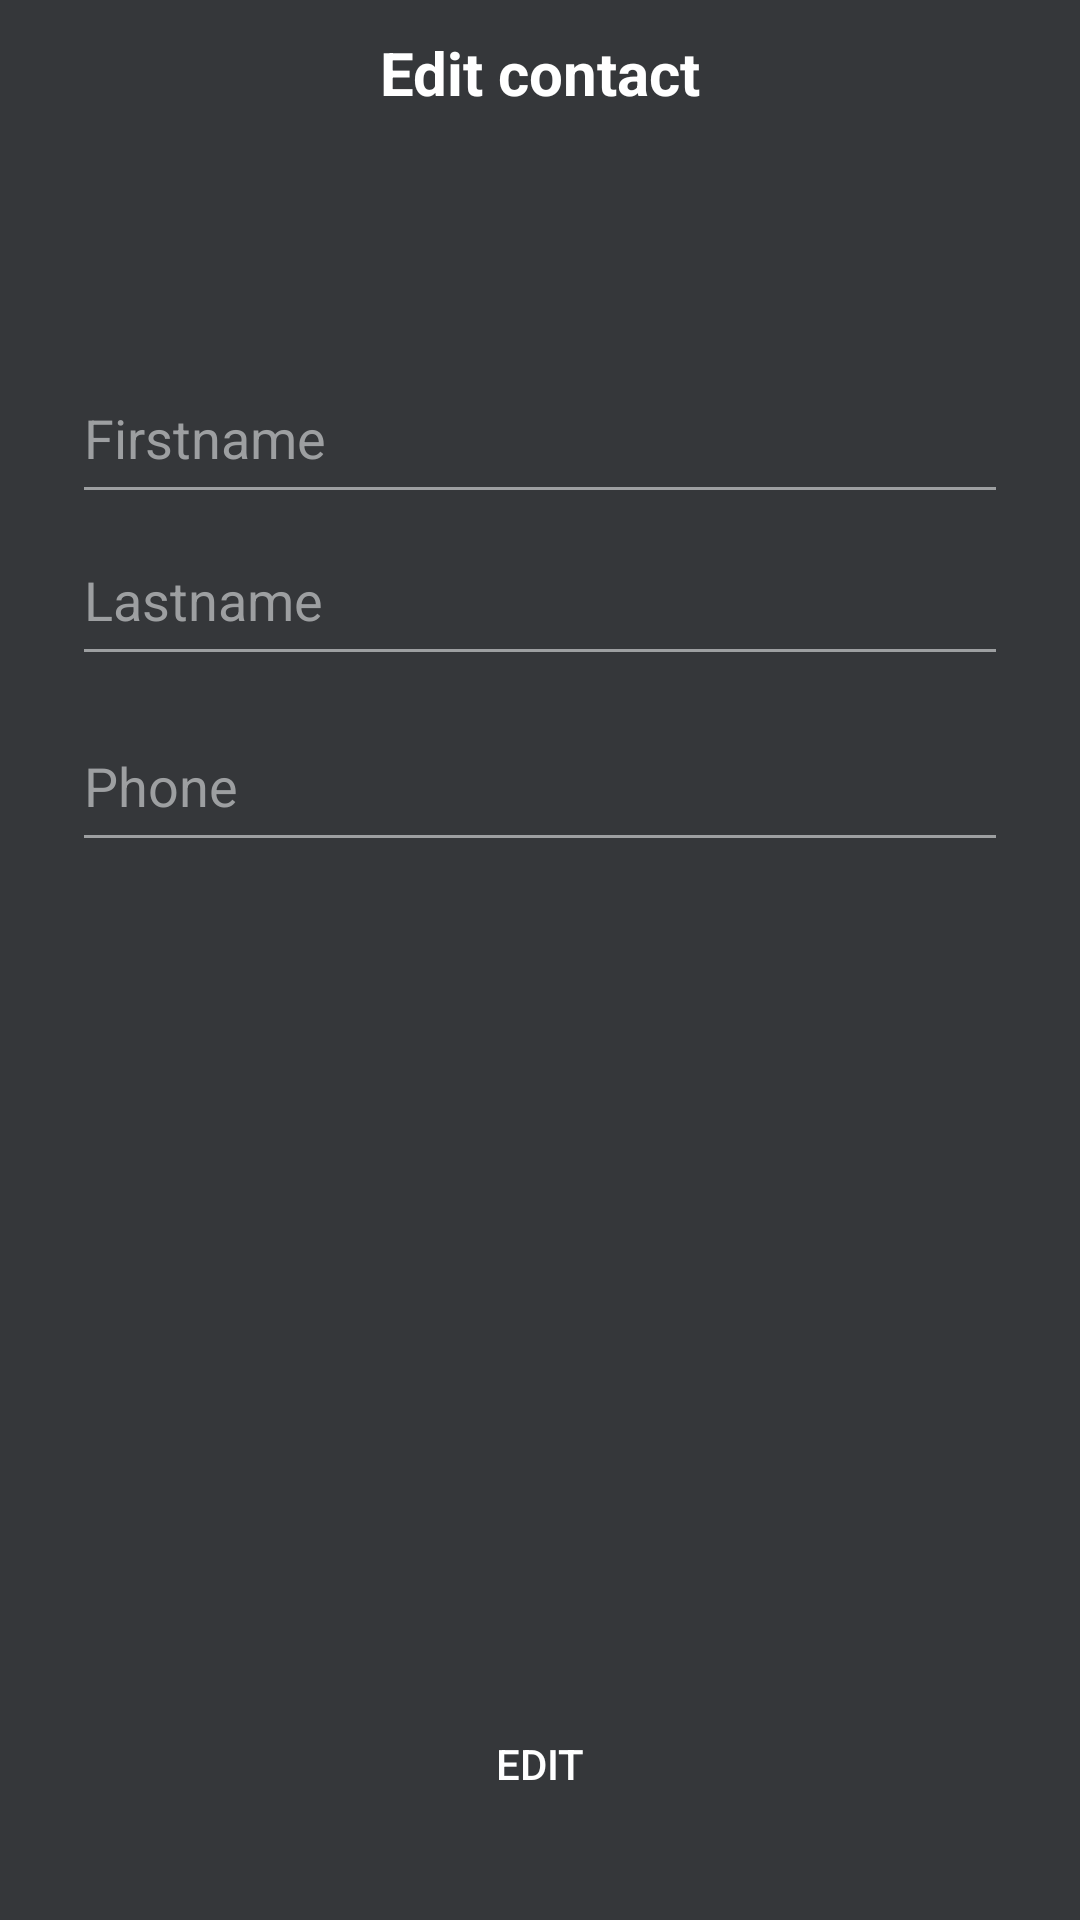

Here is an Android app screen rendered from its layout file. Give the layout XML and the strings, colors and styles it references.
<!-- AndroidManifest.xml: application theme Theme.ContactOnOff -->
<!-- res/layout/screen_contact_edit.xml -->
<?xml version="1.0" encoding="utf-8"?>
<androidx.constraintlayout.widget.ConstraintLayout xmlns:android="http://schemas.android.com/apk/res/android"
    android:layout_width="match_parent"
    android:layout_height="match_parent"
    xmlns:tools="http://schemas.android.com/tools"
    xmlns:app="http://schemas.android.com/apk/res-auto"
    android:background="@color/colorPrimary">

    <ImageView
        android:id="@+id/buttonBack"
        style="@style/BackButton"
        android:background="?android:selectableItemBackgroundBorderless"
        app:layout_constraintLeft_toLeftOf="parent"
        app:layout_constraintTop_toTopOf="parent" />


    <TextView
        android:layout_width="wrap_content"
        android:layout_height="wrap_content"
        android:text="@string/edit_contact"
        android:textColor="#fff"
        android:textSize="20sp"
        app:layout_constraintLeft_toLeftOf="parent"
        app:layout_constraintRight_toRightOf="parent"
        android:textStyle="bold"
        app:layout_constraintTop_toTopOf="@id/buttonBack"
        app:layout_constraintBottom_toBottomOf="@id/buttonBack"/>


    <EditText
        android:id="@+id/inputName"
        style="@style/EditText"
        android:hint="@string/firstname"
        android:maxLength="15"
        android:maxLines="1"
        android:lines="1"
        app:layout_constraintLeft_toLeftOf="parent"
        app:layout_constraintRight_toRightOf="parent"
        app:layout_constraintTop_toTopOf="parent"
        app:layout_constraintBottom_toBottomOf="parent"
        app:layout_constraintVertical_bias="0.2"/>


    <EditText
        android:id="@+id/inputLastName"
        style="@style/EditText"
        android:hint="@string/lastname"
        android:maxLength="15"
        android:maxLines="1"
        android:lines="1"
        app:layout_constraintLeft_toLeftOf="parent"
        app:layout_constraintRight_toRightOf="parent"
        app:layout_constraintTop_toBottomOf="@id/inputName"
        app:layout_constraintVertical_bias="0.2"/>


    <EditText
        android:id="@+id/inputPhone"
        style="@style/EditText"
        android:layout_marginTop="8dp"
        android:hint="@string/phone"
        android:maxLength="13"
        android:maxLines="1"
        android:lines="1"
        app:layout_constraintLeft_toLeftOf="parent"
        app:layout_constraintRight_toRightOf="parent"
        app:layout_constraintTop_toBottomOf="@id/inputLastName" />

    <androidx.appcompat.widget.AppCompatButton
        android:id="@+id/buttonEdit"
        style="@style/ActionButton"
        android:layout_marginBottom="28dp"
        android:text="@string/edit"
        android:enabled="true"
        app:layout_constraintBottom_toBottomOf="parent"
        app:layout_constraintLeft_toLeftOf="parent"
        app:layout_constraintRight_toRightOf="parent" />

    <androidx.core.widget.ContentLoadingProgressBar
        android:id="@+id/progress"
        style="?android:attr/progressBarStyleLarge"
        android:layout_width="56dp"
        android:layout_height="56dp"
        android:layout_gravity="center"
        android:visibility="gone"
        app:layout_constraintBottom_toBottomOf="parent"
        app:layout_constraintLeft_toLeftOf="parent"
        app:layout_constraintRight_toRightOf="parent"
        app:layout_constraintTop_toTopOf="parent" />

</androidx.constraintlayout.widget.ConstraintLayout>
<!-- resources referenced by this layout -->
<resources>
  <color name="colorPrimary">#35373A</color>
  <string name="edit">Edit</string>
  <string name="edit_contact">Edit contact</string>
  <string name="firstname">Firstname</string>
  <string name="lastname">Lastname</string>
  <string name="phone">Phone</string>
  <style name="ActionButton">
          <item name="android:layout_width">match_parent</item>
          <item name="android:layout_height">wrap_content</item>
          <item name="android:background">@drawable/bg_button</item>
          <item name="android:layout_marginLeft">16dp</item>
          <item name="android:layout_marginRight">16dp</item>
          <item name="android:textColor">@android:color/white</item>
      </style>
  <style name="BackButton" parent="View">
          <item name="android:layout_margin">16dp</item>
          <item name="android:background">?android:selectableItemBackgroundBorderless</item>
          <item name="android:padding">8dp</item>
          <item name="android:src">@drawable/ic_back</item>
      </style>
  <style name="EditText">
          <item name="android:layout_width">match_parent</item>
          <item name="android:layout_height">54dp</item>
          <item name="android:layout_marginRight">24dp</item>
          <item name="android:textColor">#FFF</item>
          <item name="android:layout_marginLeft">24dp</item>
          <item name="android:backgroundTint">@color/colorUnselect</item>
          <item name="android:textColorHint">@color/colorUnselect</item>
      </style>
  <style name="Theme.ContactOnOff" parent="Base.Theme.ContactOnOff" />
  <style name="View">
          <item name="android:layout_width">wrap_content</item>
          <item name="android:layout_height">wrap_content</item>
      </style>
  <color name="colorUnselect">#9D9FA1</color>
  <style name="Base.Theme.ContactOnOff" parent="Theme.Material3.DayNight.NoActionBar">
          
          
      </style>
</resources>
